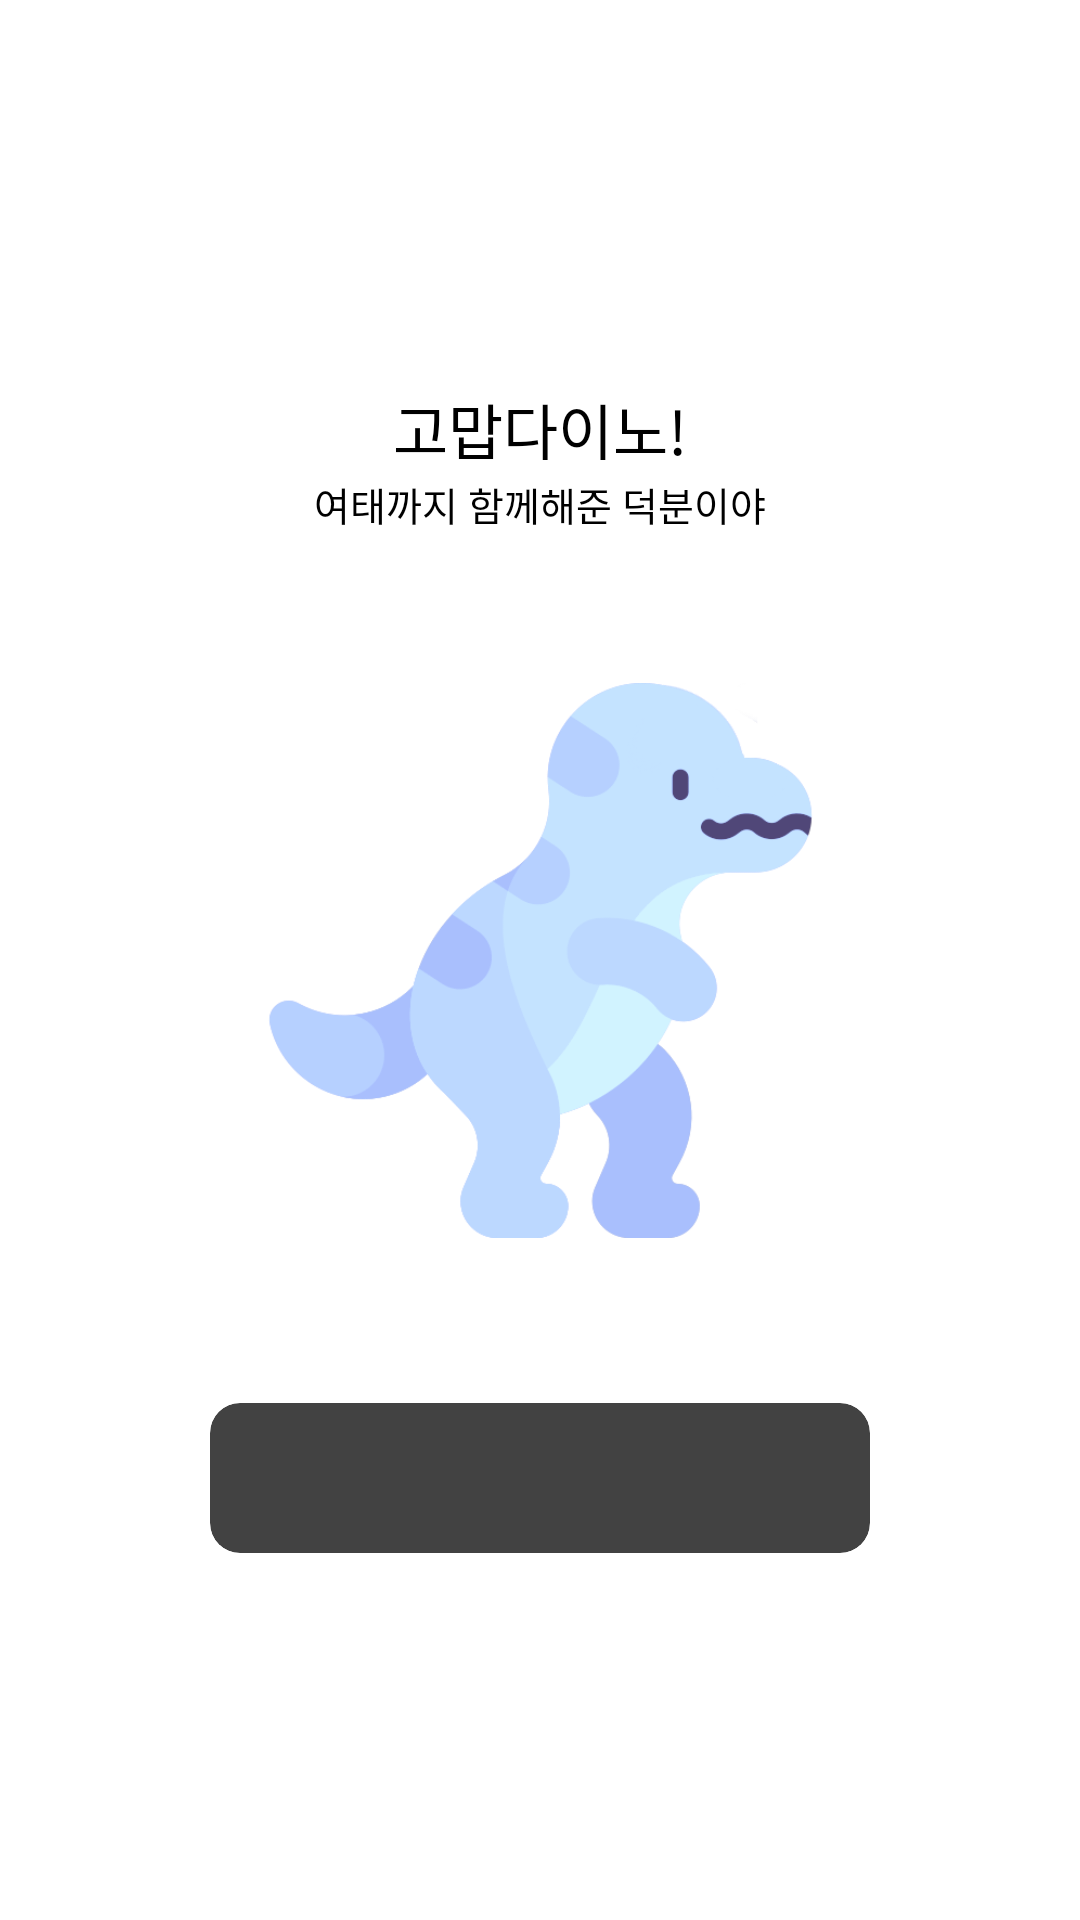

Write the Android layout XML for this screen, with the resource values it uses.
<!-- AndroidManifest.xml: application theme Theme.Android -->
<!-- res/layout/dialog_dino_lv5.xml -->
<?xml version="1.0" encoding="utf-8"?>
<layout xmlns:android="http://schemas.android.com/apk/res/android"
    xmlns:tools="http://schemas.android.com/tools"
    xmlns:app="http://schemas.android.com/apk/res-auto">
<androidx.constraintlayout.widget.ConstraintLayout
    android:layout_width="340dp"
    android:layout_height="500dp"
    android:paddingBottom="40dp"
    android:paddingTop="40dp"
    android:paddingStart="10dp"
    android:paddingEnd="10dp"
    android:backgroundTint="@color/white">
    <TextView
        android:layout_width="250dp"
        android:fontFamily="@font/soyomaplebold"
        android:layout_height="wrap_content"
        app:layout_constraintBottom_toTopOf="@id/final_dragon"
        app:layout_constraintStart_toStartOf="parent"
        app:layout_constraintEnd_toEndOf="parent"
        android:text="고맙다이노!"
        android:textColor="@color/black"
        android:textSize="20sp"
        android:gravity="center"
        android:layout_marginBottom="70dp"
        />
    <TextView
        android:layout_width="250dp"
        android:fontFamily="@font/soyomaple"
        android:layout_height="wrap_content"
        app:layout_constraintBottom_toTopOf="@id/final_dragon"
        app:layout_constraintStart_toStartOf="parent"
        app:layout_constraintEnd_toEndOf="parent"
        android:text="여태까지 함께해준 덕분이야"
        android:textColor="@color/black"
        android:textSize="13sp"
        android:gravity="center"
        android:layout_marginBottom="50dp"
        />
    <androidx.cardview.widget.CardView
        android:layout_width="220dp"
        android:layout_height="50dp"
        app:cardCornerRadius="10dp"
        android:layout_marginTop="55dp"
        app:layout_constraintTop_toBottomOf="@id/final_dragon"
        app:layout_constraintStart_toStartOf="parent"
        app:layout_constraintEnd_toEndOf="parent">
        <Button
            android:id="@+id/button"
            android:layout_width="240dp"
            android:layout_height="70dp"
            android:fontFamily="@font/soyomaple"
            android:layout_marginTop="-10dp"
            android:text="새로운 다이노 입양하기"
            android:textStyle="bold"
            android:backgroundTint="@color/todo_folder_update_button"
            android:layout_gravity="center_horizontal"/>
    </androidx.cardview.widget.CardView>

    <ImageView
        android:id="@+id/final_dragon"
        android:layout_width="185dp"
        android:layout_height="185dp"
        android:src="@drawable/dino_blue_lv4"
        app:layout_constraintBottom_toBottomOf="parent"
        app:layout_constraintEnd_toEndOf="parent"
        app:layout_constraintStart_toStartOf="parent"
        app:layout_constraintTop_toTopOf="parent" />

    <ImageView
        android:id="@+id/firework_1"
        android:layout_width="85dp"
        android:layout_height="85dp"
        android:layout_marginStart="16dp"
        android:layout_marginTop="100dp"
        app:layout_constraintStart_toStartOf="parent"
        app:layout_constraintTop_toTopOf="parent" />

    <ImageView
        android:id="@+id/firework_2"
        android:layout_width="60dp"
        android:layout_height="60dp"
        android:layout_marginStart="212dp"
        android:layout_marginTop="208dp"
        app:layout_constraintStart_toStartOf="parent"
        app:layout_constraintTop_toTopOf="parent" />

    <ImageView
        android:id="@+id/firework_3"
        android:layout_width="70dp"
        android:layout_height="70dp"
        android:layout_marginStart="4dp"
        android:layout_marginTop="260dp"
        app:layout_constraintStart_toStartOf="parent"
        app:layout_constraintTop_toTopOf="parent" />

    <ImageView
        android:id="@+id/firework_4"
        android:layout_width="70dp"
        android:layout_height="70dp"
        android:layout_marginTop="260dp"
        android:layout_marginEnd="4dp"
        android:rotationY="-180"
        app:layout_constraintEnd_toEndOf="parent"
        app:layout_constraintTop_toTopOf="parent" />


</androidx.constraintlayout.widget.ConstraintLayout>
</layout>
<!-- resources referenced by this layout -->
<resources>
  <color name="black">#FF000000</color>
  <color name="todo_folder_update_button">#9AC650</color>
  <color name="white">#FFFFFFFF</color>
  <!-- drawable dino_blue_lv4: png bitmap (drawable, 34946 bytes) -->
</resources>
